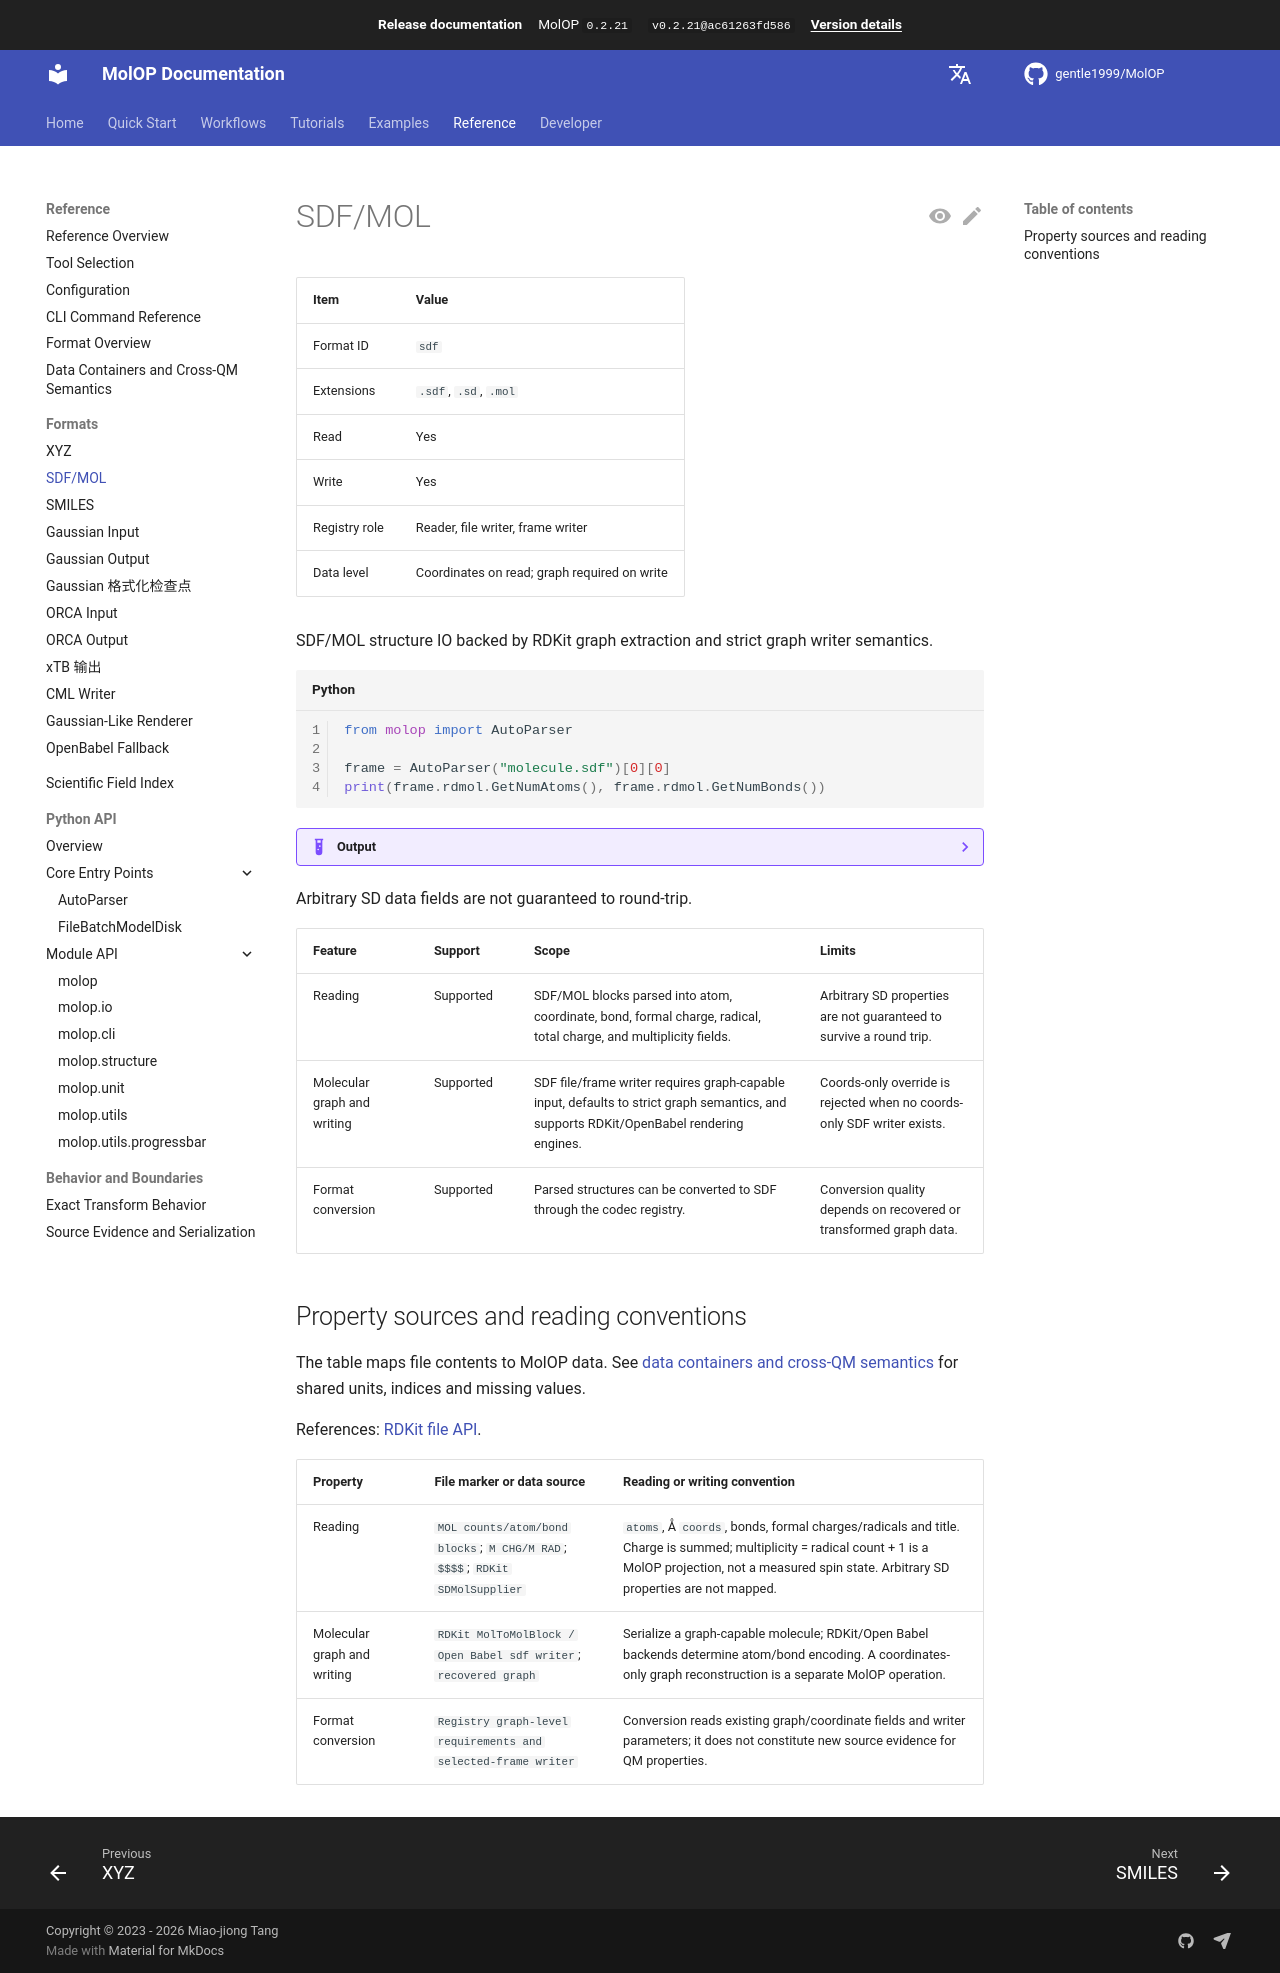

repository: gentle1999/MolOP · page: latest/en/reference/formats/sdf/index.html · generator: mkdocs

# SDF/MOL

<!-- format-support:sdf -->

| Item | Value |
| ---- | ----- |
| Format ID | `sdf` |
| Extensions | `.sdf`, `.sd`, `.mol` |
| Read | Yes |
| Write | Yes |
| Registry role | Reader, file writer, frame writer |
| Data level | Coordinates on read; graph required on write |

SDF/MOL structure IO backed by RDKit graph extraction and strict graph writer semantics.

```python
from molop import AutoParser

frame = AutoParser("molecule.sdf")[0][0]
print(frame.rdmol.GetNumAtoms(), frame.rdmol.GetNumBonds())
```

??? example "Output"

    Output is atom and bond counts, for example `3 2` for water.

Arbitrary SD data fields are not guaranteed to round-trip.

| Feature | Support | Scope | Limits |
| ------- | ------- | ----- | ------ |
| <!-- feature-area:Reader -->Reading | Supported | SDF/MOL blocks parsed into atom, coordinate, bond, formal charge, radical, total charge, and multiplicity fields. | Arbitrary SD properties are not guaranteed to survive a round trip. |
| <!-- feature-area:Writer graph policy -->Molecular graph and writing | Supported | SDF file/frame writer requires graph-capable input, defaults to strict graph semantics, and supports RDKit/OpenBabel rendering engines. | Coords-only override is rejected when no coords-only SDF writer exists. |
| <!-- feature-area:Registry conversion -->Format conversion | Supported | Parsed structures can be converted to SDF through the codec registry. | Conversion quality depends on recovered or transformed graph data. |

## Property sources and reading conventions

<!-- parsing-basis:start -->

The table maps file contents to MolOP data. See [data containers and cross-QM
semantics](../data_model.md) for shared units, indices and missing values.

References: [RDKit file API](https://www.rdkit.org/docs/source/rdkit.Chem.rdmolfiles.html).

| Property | File marker or data source | Reading or writing convention |
| -------- | -------------------------- | ----------------------------- |
| <!-- parsing-basis:Reader -->Reading | `MOL counts/atom/bond blocks`; `M CHG/M RAD`; `$$$$`; `RDKit SDMolSupplier` | `atoms`, Å `coords`, bonds, formal charges/radicals and title. Charge is summed; multiplicity = radical count + 1 is a MolOP projection, not a measured spin state. Arbitrary SD properties are not mapped. |
| <!-- parsing-basis:Writer graph policy -->Molecular graph and writing | `RDKit MolToMolBlock / Open Babel sdf writer`; `recovered graph` | Serialize a graph-capable molecule; RDKit/Open Babel backends determine atom/bond encoding. A coordinates-only graph reconstruction is a separate MolOP operation. |
| <!-- parsing-basis:Registry conversion -->Format conversion | `Registry graph-level requirements and selected-frame writer` | Conversion reads existing graph/coordinate fields and writer parameters; it does not constitute new source evidence for QM properties. |

<!-- parsing-basis:end -->
